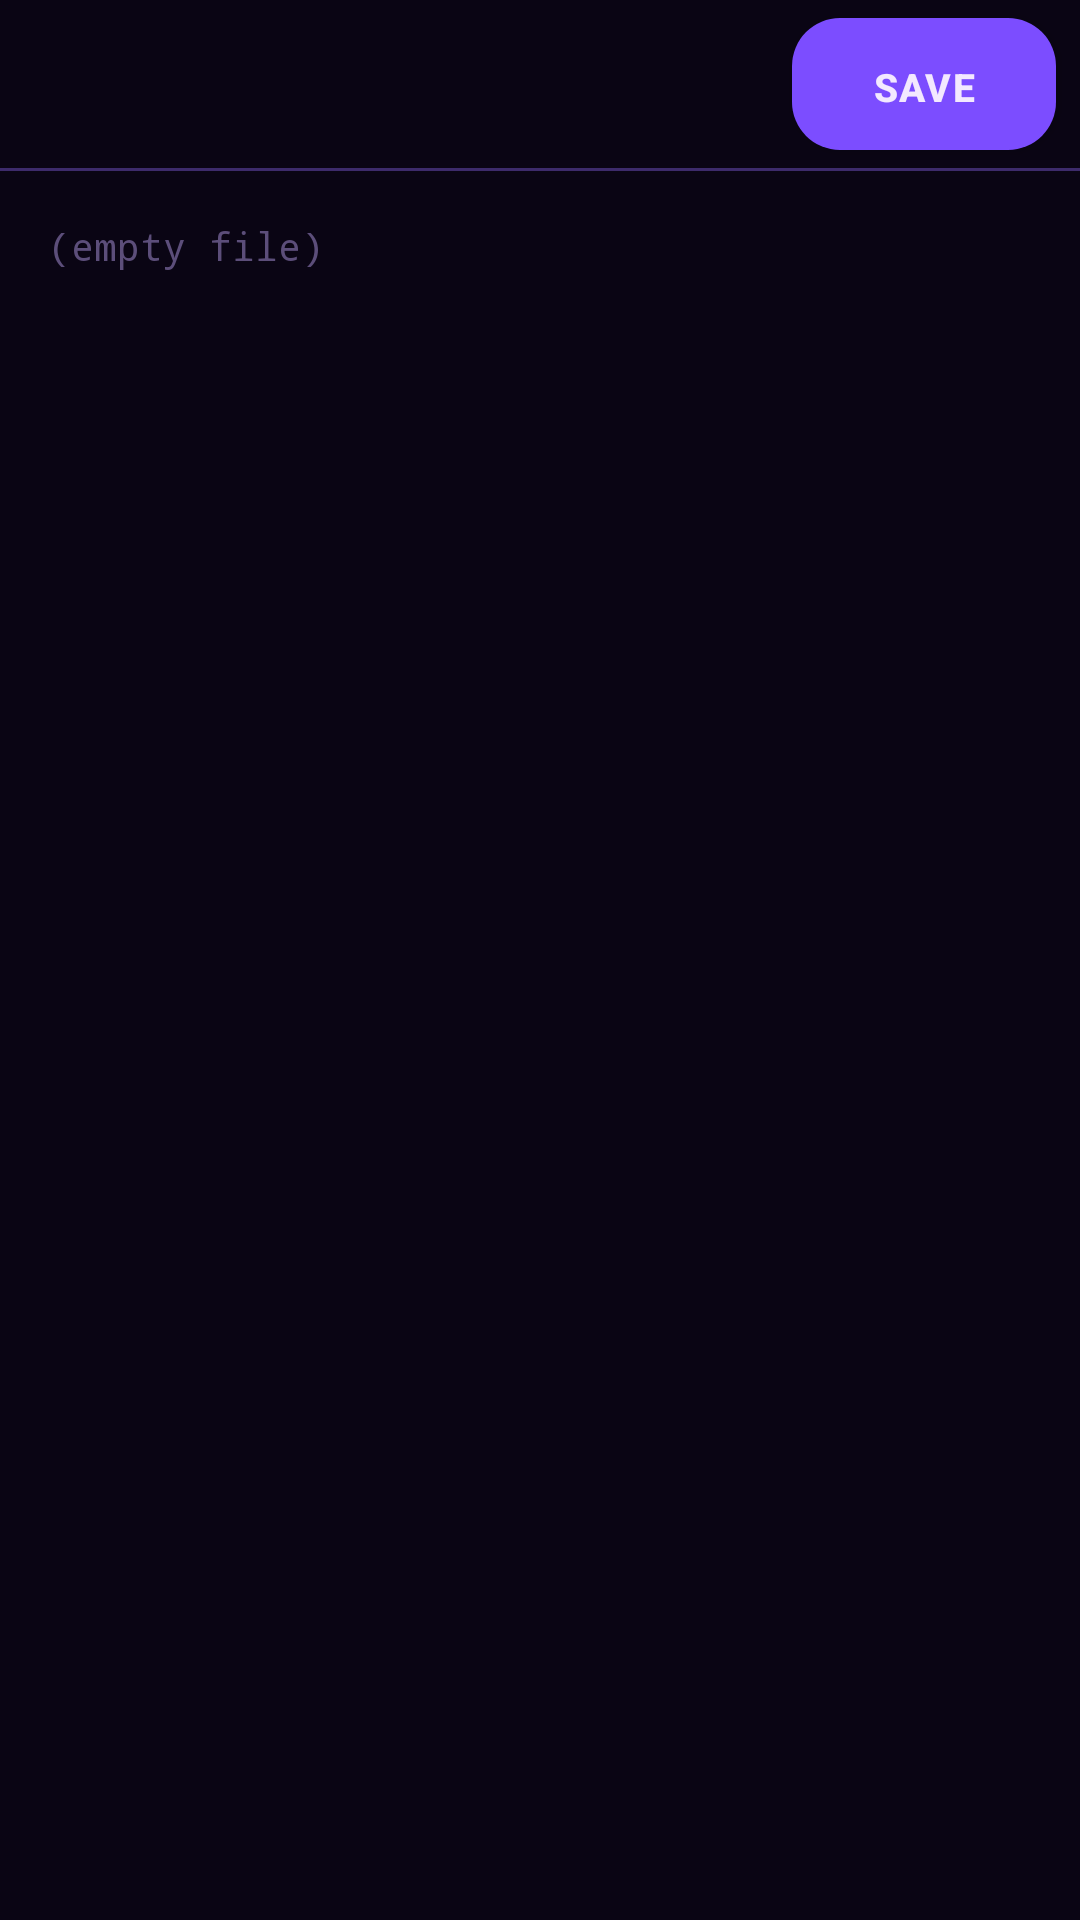

Reconstruct the res/layout file that produces this screen, plus the resources it refers to.
<!-- AndroidManifest.xml: application theme Theme.STAndroid -->
<!-- res/layout/activity_file_editor.xml -->
<?xml version="1.0" encoding="utf-8"?>
<LinearLayout
    xmlns:android="http://schemas.android.com/apk/res/android"
    xmlns:app="http://schemas.android.com/apk/res-auto"
    android:layout_width="match_parent"
    android:layout_height="match_parent"
    android:orientation="vertical"
    android:background="@color/bg_deep">

    
    <androidx.appcompat.widget.Toolbar
        android:id="@+id/toolbar"
        android:layout_width="match_parent"
        android:layout_height="?attr/actionBarSize"
        android:background="@color/bg_deep"
        app:titleTextColor="@color/text_primary"
        app:subtitleTextColor="@color/text_muted"
        app:navigationIcon="@drawable/ic_arrow_back"
        app:navigationContentDescription="Back">

        <com.google.android.material.button.MaterialButton
            android:id="@+id/btnSave"
            style="@style/Widget.STANDROID.Button"
            android:layout_width="wrap_content"
            android:layout_height="wrap_content"
            android:layout_gravity="end"
            android:layout_marginEnd="8dp"
            android:text="Save"
            android:textSize="13sp" />

    </androidx.appcompat.widget.Toolbar>

    
    <View
        android:layout_width="match_parent"
        android:layout_height="1dp"
        android:background="@color/bg_card_stroke" />

    
    <TextView
        android:id="@+id/tvReadOnlyBanner"
        android:layout_width="match_parent"
        android:layout_height="wrap_content"
        android:background="@color/bg_elevated"
        android:text="⚠ Read-only — file is too large or binary"
        android:textColor="@color/status_loading"
        android:textSize="12sp"
        android:paddingStart="16dp"
        android:paddingEnd="16dp"
        android:paddingTop="8dp"
        android:paddingBottom="8dp"
        android:visibility="gone" />

    
    <ScrollView
        android:layout_width="match_parent"
        android:layout_height="0dp"
        android:layout_weight="1"
        android:fillViewport="true">

        <EditText
            android:id="@+id/etFileContent"
            android:layout_width="match_parent"
            android:layout_height="wrap_content"
            android:background="@null"
            android:textColor="@color/text_primary"
            android:textColorHint="@color/text_disabled"
            android:textSize="13sp"
            android:fontFamily="monospace"
            android:padding="16dp"
            android:inputType="textMultiLine|textNoSuggestions"
            android:gravity="top|start"
            android:scrollHorizontally="false"
            android:importantForAutofill="no"
            android:hint="(empty file)" />

    </ScrollView>

</LinearLayout>
<!-- resources referenced by this layout -->
<resources>
  <color name="bg_card_stroke">#3D2B6B</color>
  <color name="bg_deep">#0A0514</color>
  <color name="bg_elevated">#251944</color>
  <color name="status_loading">#FFD740</color>
  <color name="text_disabled">#5C4E7A</color>
  <color name="text_muted">#A594CC</color>
  <color name="text_primary">#F3E9FF</color>
  <style name="Widget.STANDROID.Button" parent="Widget.MaterialComponents.Button">
          <item name="android:textColor">@color/text_primary</item>
          <item name="backgroundTint">@color/purple_500</item>
          <item name="cornerRadius">16dp</item>
          <item name="android:paddingTop">14dp</item>
          <item name="android:paddingBottom">14dp</item>
          <item name="android:letterSpacing">0.04</item>
          <item name="android:textStyle">bold</item>
          <item name="rippleColor">@color/purple_glow</item>
      </style>
  <color name="purple_500">#7C4DFF</color>
  <color name="purple_glow">#B388FF</color>
  <color name="purple_700">#5E35B1</color>
  <color name="pink_accent">#E040FB</color>
  <color name="pink_light">#F48FB1</color>
  <color name="bg_surface">#1A0F2E</color>
  <color name="error_red">#CF6679</color>
  <style name="WindowAnimation.Fade" parent="@android:style/Animation.Activity">
          <item name="android:activityOpenEnterAnimation">@android:anim/fade_in</item>
          <item name="android:activityOpenExitAnimation">@android:anim/fade_out</item>
          <item name="android:activityCloseEnterAnimation">@android:anim/fade_in</item>
          <item name="android:activityCloseExitAnimation">@android:anim/fade_out</item>
      </style>
  <style name="Widget.STANDROID.Button.Outlined" parent="Widget.MaterialComponents.Button.OutlinedButton">
          <item name="android:textColor">@color/purple_glow</item>
          <item name="strokeColor">@color/purple_500</item>
          <item name="strokeWidth">1.5dp</item>
          <item name="cornerRadius">16dp</item>
          <item name="android:paddingTop">14dp</item>
          <item name="android:paddingBottom">14dp</item>
          <item name="rippleColor">@color/purple_glow</item>
      </style>
  <style name="Widget.STANDROID.CardView" parent="Widget.MaterialComponents.CardView">
          <item name="cardBackgroundColor">@color/bg_surface</item>
          <item name="cardCornerRadius">20dp</item>
          <item name="cardElevation">4dp</item>
          <item name="strokeColor">@color/bg_card_stroke</item>
          <item name="strokeWidth">1dp</item>
      </style>
  <style name="ShapeAppearance.STANDROID.Small" parent="ShapeAppearance.MaterialComponents.SmallComponent">
          <item name="cornerFamily">rounded</item>
          <item name="cornerSize">12dp</item>
      </style>
  <style name="ShapeAppearance.STANDROID.Medium" parent="ShapeAppearance.MaterialComponents.MediumComponent">
          <item name="cornerFamily">rounded</item>
          <item name="cornerSize">16dp</item>
      </style>
  <style name="ShapeAppearance.STANDROID.Large" parent="ShapeAppearance.MaterialComponents.LargeComponent">
          <item name="cornerFamily">rounded</item>
          <item name="cornerSize">20dp</item>
      </style>
</resources>
